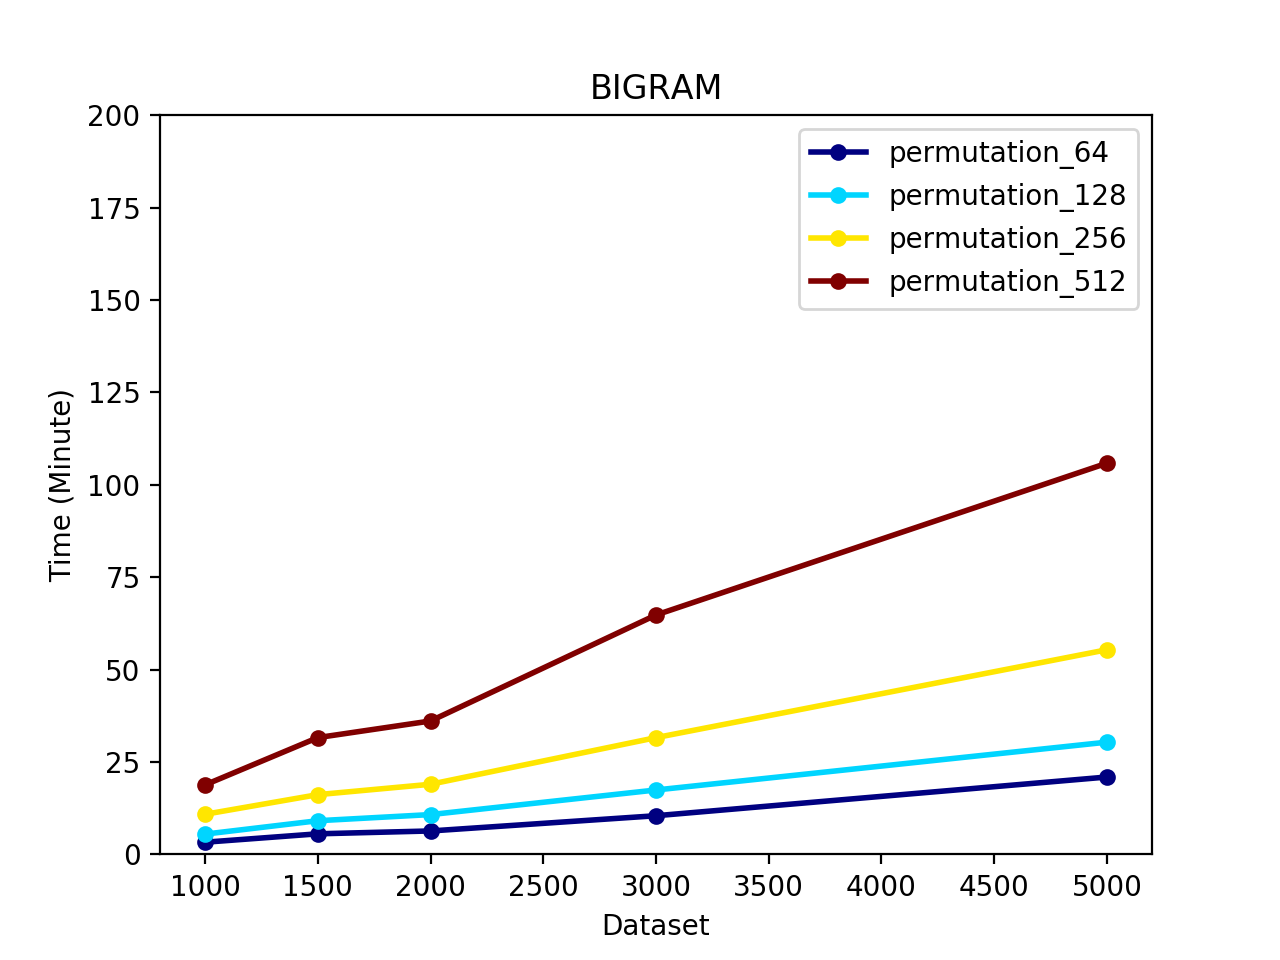

The file beside this chart, header and first rows:
dataset, permutation_64, permutation_128, permutation_256, permutation_512
1000, 3.3, 5.489, 10.85, 18.81
1500, 5.568, 9.112, 16.17, 31.6
2000, 6.342, 10.77, 18.98, 36.1
3000, 10.46, 17.43, 31.59, 64.77
5000, 20.94, 30.37, 55.37, 105.8
